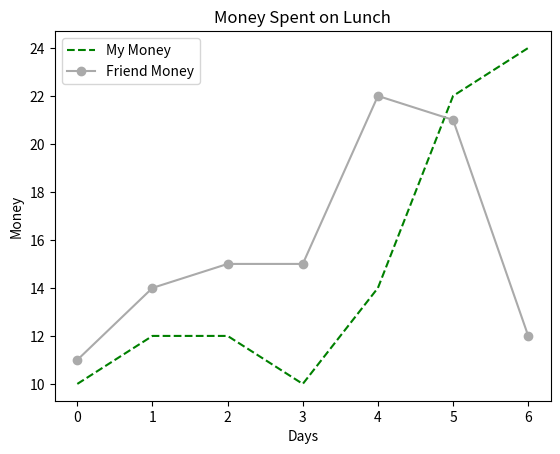
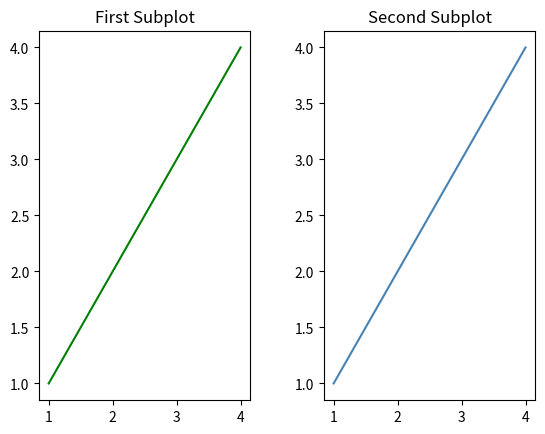
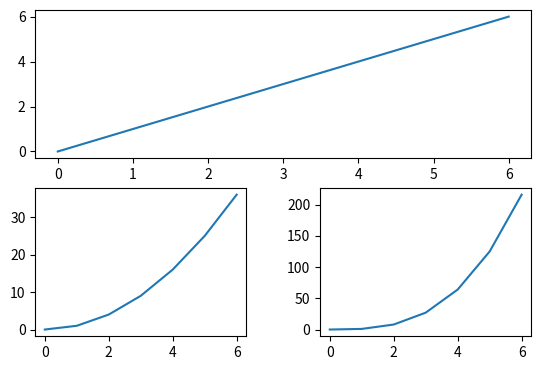
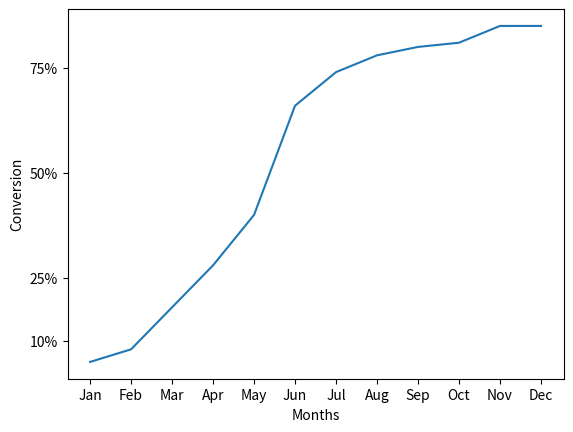
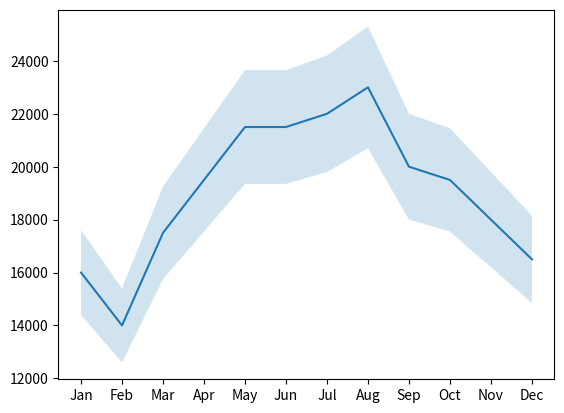
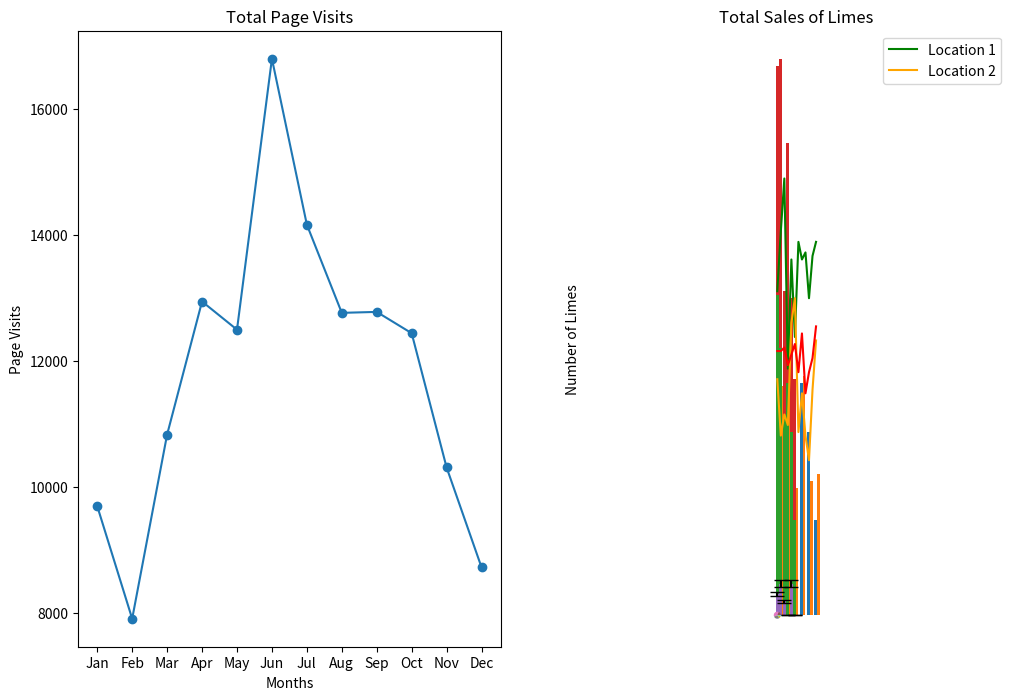

These charts were generated, in order, by the following Python code: (Note: this script raises an exception after producing the figures.)
# -*- coding: utf-8 -*-
"""
Created on Thu Apr 16 09:43:42 2020

[redacted]

Data Visualization in Python
"""
# =============================================================================
# Import of Visualization Libraries
# =============================================================================
from matplotlib import pyplot as plt

# =============================================================================
# Line Plot
# =============================================================================
"""
Line graphs are helpful for visualizing how a variable changes over time. Some 
possible data that would be displayed with a line graph are:
    * average prices of gasoline over the past decade
    * weight of an individual over the past couple of months
    * average temperature along a line of longitude over different latitudes
We can also have multiple line plots displayed on the same set of axes. This 
can be very useful if we want to compare two datasets with the same scale and 
axis categories. 

Sometimes, we want to display two lines side-by-side, rather than in the same 
set of x- and y-axes. When we have multiple axes in the same picture, we call 
each set of axes a subplot. The picture or object that contains all of the 
subplots is called a figure. We can have many different subplots in the same 
figure, and we can lay them out in many different ways. We can think of our 
layouts as having rows and columns of subplots. We can create subplots using 
'.subplot()'. The command 'plt.subplot()' needs three arguments to be passed 
into it:
    * number of rows of subplots
    * number of columns of subplots
    * index of the subplot we want to create
We can customize the spacing between our subplots to make sure that the figure 
we create is visible and easy to understand. To do this, we use the 
'plt.subplots_adjust()' command. '.subplots_adjust()' has some keyword 
arguments that can move your plots within the figure:
    * left (the left-side margin). You can increase this number to make room 
    for a y-axis label
    * right (the right-side margin). You can increase this number to make room 
    for a figure or decrease to make room for a legend
    * bottom (the bottom margin). You can increase this number to make room 
    for a tick mark labels or an x-axis label
    * top (the top margin)
    * wspace. The horizontal space between adjancent subplots   
    * hspace. The vertical space between adjancent subplots     
              
The most used commands are:
    plt.plot(x_values, y_values, color='', linestyle='', marker='')
    plt.axis()
    plt.xlabel()
    plt.ylabel()
    plt.title()
    plt.legend(loc='')
    plt.show()
    plt.subplot()
    plt.subplots_adjust()
    plt.close('all')
    plt.figure(figsize=(width, height))
    plt.savefig('')
    plt.fill_between(alpha=)
    ax = plt.subplot()
    ax.set_xticks()
    ax.set_yticks
    ax.set_xticklabels(rotation=)
    ax.set_yticklabels(rotation=)
"""

# Simple line plot
days = [0, 1, 2, 3, 4, 5, 6]                 # Days of the week
money_spent = [10, 12, 12, 10, 14, 22, 24]   # Money spent
money_spent_2 = [11, 14, 15, 15, 22, 21, 12] # Your friend's money spent

plt.figure(1)
plt.plot(days, money_spent, color='green', linestyle='--')
plt.plot(days, money_spent_2, color='#AAAAAA',  marker='o')
plt.xlabel('Days')
plt.ylabel('Money')
plt.title('Money Spent on Lunch')
plt.legend(['My Money', 'Friend Money'])
plt.show()

# Simple subplot
plt.figure(2)
# Data sets
x = [1, 2, 3, 4]
y = [1, 2, 3, 4]

plt.subplot(1, 2, 1)
plt.plot(x, y, color='green')
plt.title('First Subplot')

plt.subplot(1, 2, 2)
plt.plot(x, y, color='steelblue')
plt.title('Second Subplot')

plt.subplots_adjust(wspace=0.35)
plt.show()

# Expanded subplot
plt.figure(3)
x = range(7)
straight_line = [0, 1, 2, 3, 4, 5, 6]
parabola = [0, 1, 4, 9, 16, 25, 36]
cubic = [0, 1, 8, 27, 64, 125, 216]

plt.subplot(2, 1, 1)
plt.plot(x, straight_line)

plt.subplot(2, 2, 3)
plt.plot(x, parabola)

plt.subplot(2, 2, 4)
plt.plot(x, cubic)
plt.subplots_adjust(wspace=0.35, bottom=0.2)
plt.show()

# Text line plot
plt.figure(4)
month_names = ["Jan", "Feb", "Mar", "Apr", "May", "Jun", "Jul", "Aug", "Sep","Oct", "Nov", "Dec"]
months = range(12)
conversion = [0.05, 0.08, 0.18, 0.28, 0.4, 0.66, 0.74, 0.78, 0.8, 0.81, 0.85, 0.85]

plt.xlabel("Months")
plt.ylabel("Conversion")
plt.plot(months, conversion)
plt.show()

# 
ax = plt.subplot()
ax.set_xticks(months)
ax.set_xticklabels(month_names)
ax.set_yticks([0.10, 0.25, 0.5, 0.75])
ax.set_yticklabels(["10%", "25%", "50%", "75%"])
plt.show()

# Shade line plot
plt.figure(5)
revenue = [16000, 14000, 17500, 19500, 21500, 21500, 22000, 23000, 20000, 19500, 18000, 16500]

plt.plot(months, revenue)
ax = plt.subplot()
ax.set_xticks(months)
ax.set_xticklabels(month_names)
y_lower = [i - 0.1 * i for i in revenue]
y_upper = [i + 0.1 * i for i in revenue]
plt.fill_between(months, y_lower, y_upper, alpha=0.2) #this is the shaded error
plt.show()

" Sublime Limes' Line Graphs - Project "
months = ["Jan", "Feb", "Mar", "Apr", "May", "Jun", "Jul", "Aug", "Sep", "Oct", "Nov", "Dec"]

visits_per_month = [9695, 7909, 10831, 12942, 12495, 16794, 14161, 12762, 12777, 12439, 10309, 8724]

# numbers of limes of different species sold each month
key_limes_per_month = [92.0, 109.0, 124.0, 70.0, 101.0, 79.0, 106.0, 101.0, 103.0, 90.0, 102.0, 106.0]

persian_limes_per_month = [67.0, 51.0, 57.0, 54.0, 83.0, 90.0, 52.0, 63.0, 51.0, 44.0, 64.0, 78.0]

blood_limes_per_month = [75.0, 75.0, 76.0, 71.0, 74.0, 77.0, 69.0, 80.0, 63.0, 69.0, 73.0, 82.0]

x_values = range(len(months))

plt.figure(figsize=(12,8))

ax1 = plt.subplot(1,2,1)
plt.plot(x_values, visits_per_month, marker='o')
plt.xlabel('Months')
plt.ylabel('Page Visits')
ax1.set_xticks(x_values)
ax1.set_xticklabels(months)
plt.title('Total Page Visits')

ax2 = plt.subplot(1,2,2)
plt.plot(x_values, key_limes_per_month, color ='green')
plt.plot(x_values, persian_limes_per_month, color ='orange')
plt.plot(x_values, blood_limes_per_month, color ='red')
ax2.set_xticks(x_values)
ax2.set_xticklabels(months)
plt.legend(['key', 'persian', 'blood'])
plt.ylabel('Number of Limes')
plt.title('Total Sales of Limes')
plt.savefig('Page_visits_and_lime_sale.png')
# plt.show()

# =============================================================================
# Bar Chart
# =============================================================================
"""
The 'plt.bar' function allows you to create simple bar charts to compare 
multiple categories of data. You call plt.bar with two arguments:
    * the x-values — a list of x-positions for each bar
    * the y-values — a list of heights for each bar

We can use a bar chart to compare two sets of data with the same types of axis
values. To do this, we plot two sets of bars next to each other, so that the 
values of each category can be compared.     

The commands are:
    - plt.bar(bottom=, yerr=, capsize=)
"""
drinks = ["cappuccino", "latte", "chai", "americano", "mocha", "espresso"]
sales1 =  [91, 76, 56, 66, 52, 27]
sales2 = [65, 82, 36, 68, 38, 40]

n = 1   # This is our first dataset (out of 2)
t = 2   # Number of datasets
d = 6   # Number of sets of bars
w = 0.8 # Width of each bar
store1_x = [t*element + w*n for element
             in range(d)]

plt.bar(store1_x, sales1)

n = 2   # This is our second dataset (out of 2)
t = 2   # Number of datasets
d = 6   # Number of sets of bars
w = 0.8 # Width of each bar
store2_x = [t*element + w*n for element
             in range(d)]

plt.bar(store2_x, sales2)
plt.show()

plt.bar(range(len(drinks)),
  sales1)
plt.bar(range(len(drinks)),
  sales2, bottom=sales1)

plt.legend(['Location 1', 'Location 2'])
plt.show()
ounces_of_milk = [6, 9, 4, 0, 9, 0]
error = [0.6, 0.9, 0.4, 0, 0.9, 0]
plt.bar(range(len(drinks)), ounces_of_milk, yerr=error, capsize=5)
plt.show()

# =============================================================================
# Pie Chart
# =============================================================================
"""
If we want to display elements of a data set as proportions of a whole, we can 
use a pie chart. 

The commando are:
    - plt.pie(labels=, autopct=)
    - plt.axis('equal')
"""
budget_data = [500, 1000, 750, 300, 100]
budget_categories = ['marketing', 'payroll', 'engineering', 'design', 'misc']

plt.pie(budget_data)
plt.axis('equal')
plt.legend(budget_categories, autopct='%0.1f%%')
plt.show()

# =============================================================================
# Histogram
# =============================================================================
"""
Sometimes we want to get a feel for a large dataset with many samples beyond 
knowing just the basic metrics of mean, median, or standard deviation. To get 
more of an intuitive sense for a dataset, we can use a histogram to display 
all the values. A histogram tells us how many values in a dataset fall between 
different sets of numbers. All bins in a histogram are always the same size. 
The width of each bin is the distance between the minimum and maximum values 
of each bin. Each bin is represented by a different rectangle whose height is '
the number of elements from the dataset that fall within that bin.

Another problem we face is that our histograms might have different numbers of 
samples, making one much bigger than the other. We can normalize our histograms 
using normed=True. This command divides the height of each column by a constant 
such that the total shaded area of the histogram sums to 1.

The commandos are:
    - plt.hist(bins=, range=, alpha=, histtype='step', size=, normed=)
"""
import numpy as np
a = np.random.normal(loc=64, scale=2, size=10000)
b = np.random.normal(loc=70, scale=2, size=100000)

plt.hist(a, range=(55, 75), bins=20, alpha=0.5, normed=True)
plt.hist(b, range=(55, 75), bins=20, alpha=0.5, normed=True)
plt.show()


